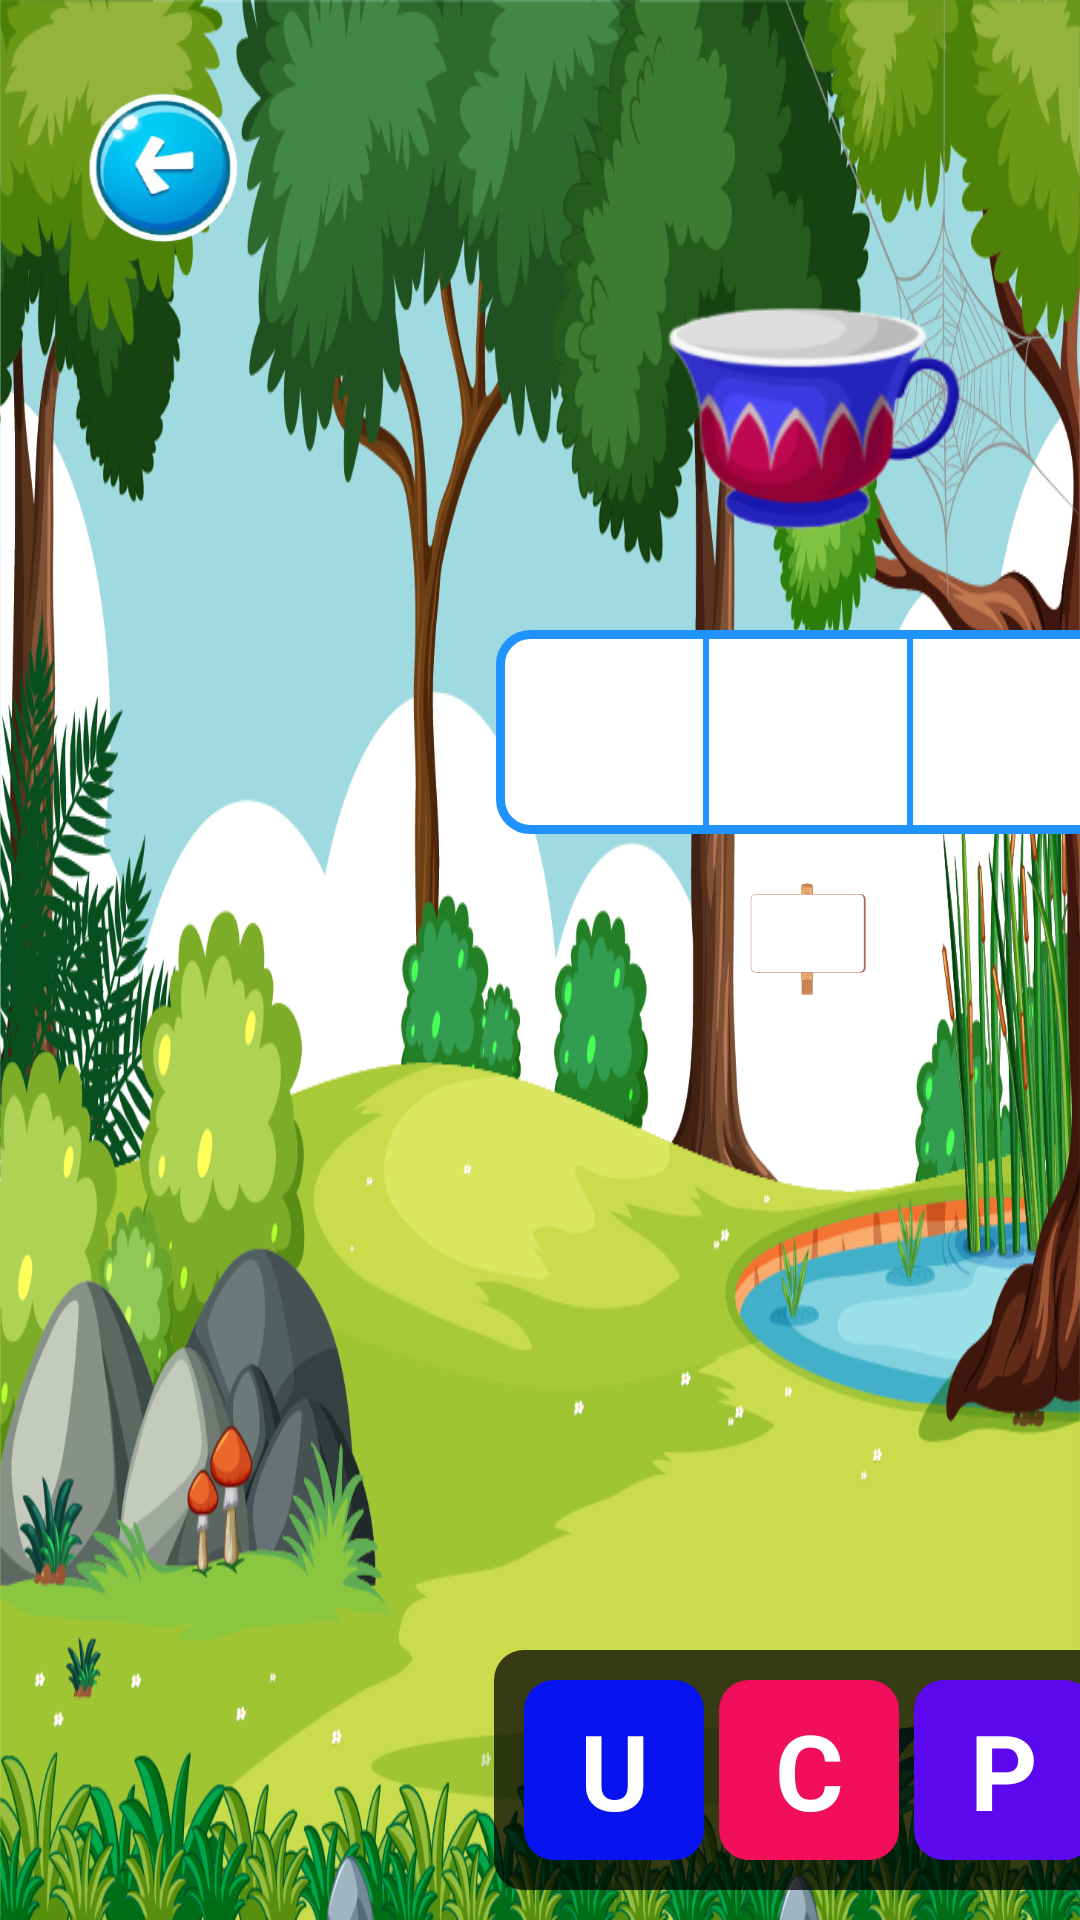

The Android layout XML behind this screen, and the referenced resources:
<!-- AndroidManifest.xml: application theme AppTheme -->
<!-- res/layout/fragment_blank_spelling.xml -->
<?xml version="1.0" encoding="utf-8"?>
<androidx.constraintlayout.widget.ConstraintLayout xmlns:android="http://schemas.android.com/apk/res/android"
    xmlns:app="http://schemas.android.com/apk/res-auto"
    xmlns:tools="http://schemas.android.com/tools"
    android:layout_width="match_parent"
    android:layout_height="match_parent">

    <ImageView
        android:id="@+id/imageView5"
        android:layout_width="match_parent"
        android:layout_height="match_parent"
        android:scaleType="fitXY"
        android:src="@drawable/game_fon" />
    <ImageView
        android:id="@+id/imgDp"
        android:layout_width="4dp"
        android:layout_height="2dp"
        app:layout_constraintBottom_toBottomOf="parent"
        app:layout_constraintStart_toStartOf="parent" />
    <ImageView
        android:id="@+id/btnExit"
        android:layout_width="70dp"
        android:layout_height="70dp"
        android:layout_marginStart="20dp"
        android:layout_marginTop="20dp"
        android:src="@drawable/back"
        app:layout_constraintStart_toStartOf="parent"
        app:layout_constraintTop_toTopOf="parent" />

    <ImageView
        android:id="@+id/imageView6"
        android:layout_width="0dp"
        android:layout_height="match_parent"
        android:layout_marginTop="10dp"
        android:layout_marginBottom="25dp"
        android:src="@drawable/ic_taxta"
        app:layout_constraintBottom_toBottomOf="parent"
        app:layout_constraintEnd_toStartOf="@+id/guideline4"
        app:layout_constraintHorizontal_bias="1.0"
        app:layout_constraintStart_toStartOf="@+id/guideline3"
        app:layout_constraintTop_toTopOf="parent"
        app:layout_constraintVertical_bias="0.0" />

    <ImageView
        android:id="@+id/imageView7"
        android:layout_width="80dp"
        android:layout_height="40dp"
        android:layout_marginStart="30dp"
        android:scaleType="fitXY"
        android:src="@drawable/ic_kokat"
        app:layout_constraintBottom_toBottomOf="@+id/imageView6"
        app:layout_constraintEnd_toEndOf="@+id/imageView6"
        app:layout_constraintStart_toStartOf="@+id/imageView6" />

    <ImageView
        android:id="@+id/imgSpelling"
        android:layout_width="130dp"
        android:layout_height="130dp"
        android:layout_marginTop="60dp"
        android:layout_marginBottom="25dp"
        android:src="@drawable/cupe"
        app:layout_constraintBottom_toBottomOf="parent"
        app:layout_constraintEnd_toStartOf="@+id/guideline4"
        app:layout_constraintStart_toStartOf="@+id/guideline3"
        app:layout_constraintTop_toTopOf="@+id/imageView6"
        app:layout_constraintVertical_bias="0.0" />

    <ImageView
        android:id="@+id/liner"
        android:layout_width="209dp"
        android:layout_height="68dp"
        android:layout_marginTop="10dp"
        android:background="@drawable/stroke"
        android:orientation="horizontal"
        app:layout_constraintBottom_toTopOf="@+id/imageView7"
        app:layout_constraintEnd_toEndOf="@+id/imgSpelling"
        app:layout_constraintStart_toStartOf="@+id/imgSpelling"
        app:layout_constraintTop_toBottomOf="@+id/imgSpelling"
        app:layout_constraintVertical_bias="0.0" />

    <TextView
        android:id="@+id/ch1"
        android:layout_width="66dp"
        android:layout_height="68dp"
        android:layout_marginStart="3dp"
        android:gravity="center"
        android:text="C"
        android:textColor="@color/white"
        android:textSize="35dp"
        android:textStyle="bold"
        app:layout_constraintBottom_toBottomOf="@+id/liner"
        app:layout_constraintStart_toStartOf="@+id/liner"
        app:layout_constraintTop_toTopOf="@+id/liner" />

    <ImageView
        android:id="@+id/imageView9"
        android:layout_width="2dp"
        android:layout_height="68dp"
        android:background="#1F93FF"
        app:layout_constraintBottom_toBottomOf="@+id/liner"
        app:layout_constraintStart_toEndOf="@+id/ch1"
        app:layout_constraintTop_toTopOf="@+id/liner" />

    <TextView
        android:id="@+id/ch2"
        android:layout_width="66dp"
        android:layout_height="68dp"
        android:gravity="center"
        android:text="U"
        android:textColor="@color/white"
        android:textSize="35dp"
        android:textStyle="bold"
        app:layout_constraintBottom_toBottomOf="@+id/liner"
        app:layout_constraintStart_toEndOf="@+id/imageView9"
        app:layout_constraintTop_toTopOf="@+id/liner" />

    <ImageView
        android:id="@+id/imageView10"
        android:layout_width="2dp"
        android:layout_height="68dp"
        android:background="#1F93FF"
        app:layout_constraintBottom_toBottomOf="@+id/liner"
        app:layout_constraintStart_toEndOf="@+id/ch2"
        app:layout_constraintTop_toTopOf="@+id/liner" />

    <TextView
        android:id="@+id/ch3"
        android:layout_width="66dp"
        android:layout_height="68dp"
        android:layout_marginEnd="3dp"
        android:gravity="center"
        android:text="P"
        android:textColor="@color/white"
        android:textSize="35dp"
        android:textStyle="bold"
        app:layout_constraintBottom_toBottomOf="@+id/liner"
        app:layout_constraintEnd_toEndOf="@+id/liner"
        app:layout_constraintStart_toEndOf="@+id/imageView10"
        app:layout_constraintTop_toTopOf="@+id/liner" />
    <androidx.constraintlayout.widget.Guideline
        android:id="@+id/guideline3"
        android:layout_width="wrap_content"
        android:layout_height="wrap_content"
        android:orientation="vertical"
        app:layout_constraintBottom_toBottomOf="parent"
        app:layout_constraintEnd_toEndOf="parent"
        app:layout_constraintGuide_begin="250dp"
        app:layout_constraintStart_toStartOf="parent"
        app:layout_constraintTop_toTopOf="parent" />

    <androidx.constraintlayout.widget.Guideline
        android:id="@+id/guideline4"
        android:layout_width="wrap_content"
        android:layout_height="wrap_content"
        android:orientation="vertical"
        app:layout_constraintBottom_toBottomOf="parent"
        app:layout_constraintEnd_toEndOf="parent"
        app:layout_constraintGuide_end="71dp"
        app:layout_constraintHorizontal_bias="1.0"
        app:layout_constraintStart_toStartOf="parent"
        app:layout_constraintTop_toTopOf="parent" />

    <ImageView
        android:id="@+id/imageView8"
        android:layout_width="210dp"
        android:layout_height="80dp"
        android:layout_marginBottom="10dp"
        android:background="@drawable/shape"
        app:layout_constraintBottom_toBottomOf="parent"
        app:layout_constraintEnd_toStartOf="@+id/guideline4"
        app:layout_constraintStart_toStartOf="@+id/guideline3"
        app:layout_constraintTop_toBottomOf="@+id/liner"
        app:layout_constraintVertical_bias="1.0" />

    <TextView
        android:id="@+id/inputCh1"
        android:layout_width="60dp"
        android:layout_height="60dp"
        android:layout_gravity="center_vertical"
        android:layout_marginStart="10dp"
        android:background="@drawable/shape_h1"
        android:gravity="center"
        android:text="U"
        android:textColor="@color/white"
        android:textSize="35dp"
        android:textStyle="bold"
        app:layout_constraintBottom_toBottomOf="@+id/imageView8"
        app:layout_constraintStart_toStartOf="@+id/imageView8"
        app:layout_constraintTop_toTopOf="@+id/imageView8" />

    <TextView
        android:id="@+id/inputCh2"
        android:layout_width="60dp"
        android:layout_height="60dp"
        android:layout_gravity="center_vertical"
        android:layout_marginStart="5dp"
        android:background="@drawable/shape_h3"
        android:gravity="center"
        android:text="C"
        android:textColor="@color/white"
        android:textSize="35dp"
        android:textStyle="bold"
        app:layout_constraintBottom_toBottomOf="@+id/imageView8"
        app:layout_constraintStart_toEndOf="@+id/inputCh1"
        app:layout_constraintTop_toTopOf="@+id/imageView8" />

    <TextView
        android:id="@+id/inputCh3"
        android:layout_width="60dp"
        android:layout_height="60dp"
        android:layout_gravity="center_vertical"
        android:layout_marginStart="5dp"
        android:layout_marginEnd="10dp"
        android:background="@drawable/shape_h2"
        android:gravity="center"
        android:text="P"
        android:textColor="@color/white"
        android:textSize="35dp"
        android:textStyle="bold"
        app:layout_constraintBottom_toBottomOf="@+id/imageView8"
        app:layout_constraintEnd_toEndOf="@+id/imageView8"
        app:layout_constraintStart_toEndOf="@+id/inputCh2"
        app:layout_constraintTop_toTopOf="@+id/imageView8" />

    <com.airbnb.lottie.LottieAnimationView
        android:id="@+id/bee"
        android:layout_width="80dp"
        android:layout_height="80dp"
        android:layout_marginTop="10dp"
        android:scaleType="centerCrop"
        android:soundEffectsEnabled="true"
        app:layout_constraintStart_toEndOf="@+id/imageView8"
        app:layout_constraintTop_toTopOf="parent"
        app:lottie_autoPlay="true"
        app:lottie_fileName="beexafa.json"
        app:lottie_loop="true" />

    <com.airbnb.lottie.LottieAnimationView
        android:id="@+id/splash"
        android:layout_width="0dp"
        android:layout_height="0dp"
        android:scaleType="centerCrop"
        android:soundEffectsEnabled="true"
        android:visibility="gone"
        app:layout_constraintBottom_toBottomOf="@+id/imageView5"
        app:layout_constraintEnd_toEndOf="@+id/imageView6"
        app:layout_constraintStart_toStartOf="@+id/imageView6"
        app:layout_constraintTop_toTopOf="parent"
        app:lottie_fileName="win_anim.json"
        app:lottie_loop="true" />
</androidx.constraintlayout.widget.ConstraintLayout>
<!-- resources referenced by this layout -->
<resources>
  <color name="white">#FFFFFFFF</color>
  <!-- drawable back: png bitmap (drawable, 26917 bytes) -->
  <!-- drawable cupe: png bitmap (drawable, 20061 bytes) -->
  <!-- drawable game_fon: png bitmap (drawable, 474139 bytes) -->
  <!-- drawable ic_kokat: vector/xml drawable (drawable, 11633 chars, omitted) -->
  <!-- drawable ic_taxta: vector/xml drawable (drawable, 123504 chars, omitted) -->
  <!-- drawable shape (drawable) -->
  <?xml version="1.0" encoding="utf-8"?>
  <shape xmlns:android="http://schemas.android.com/apk/res/android">
  <corners android:radius="10dp"/>
      <solid android:color="#BA000000"/>
  </shape>
  <!-- drawable shape_h1 (drawable) -->
  <?xml version="1.0" encoding="utf-8"?>
  <shape xmlns:android="http://schemas.android.com/apk/res/android">
  <corners android:radius="10dp"/>
      <solid android:color="#0814EF"/>
  </shape>
  <!-- drawable shape_h2 (drawable) -->
  <?xml version="1.0" encoding="utf-8"?>
  <shape xmlns:android="http://schemas.android.com/apk/res/android">
  <corners android:radius="10dp"/>
      <solid android:color="#5C09EF"/>
  </shape>
  <!-- drawable shape_h3 (drawable) -->
  <?xml version="1.0" encoding="utf-8"?>
  <shape xmlns:android="http://schemas.android.com/apk/res/android">
  <corners android:radius="10dp"/>
      <solid android:color="#F10E5B"/>
  </shape>
  <!-- drawable stroke (drawable) -->
  <?xml version="1.0" encoding="utf-8"?>
  <shape xmlns:android="http://schemas.android.com/apk/res/android">
  <corners android:radius="10dp"/>
      <solid android:color="@color/white"/>
      <stroke
          android:width="3dp"
          android:color="#1F93FF"/>
  
  </shape>
  <style name="AppTheme" parent="Theme.MaterialComponents.Light.NoActionBar">
          <item name="android:forceDarkAllowed" tools:targetApi="q">false</item>
      </style>
</resources>
